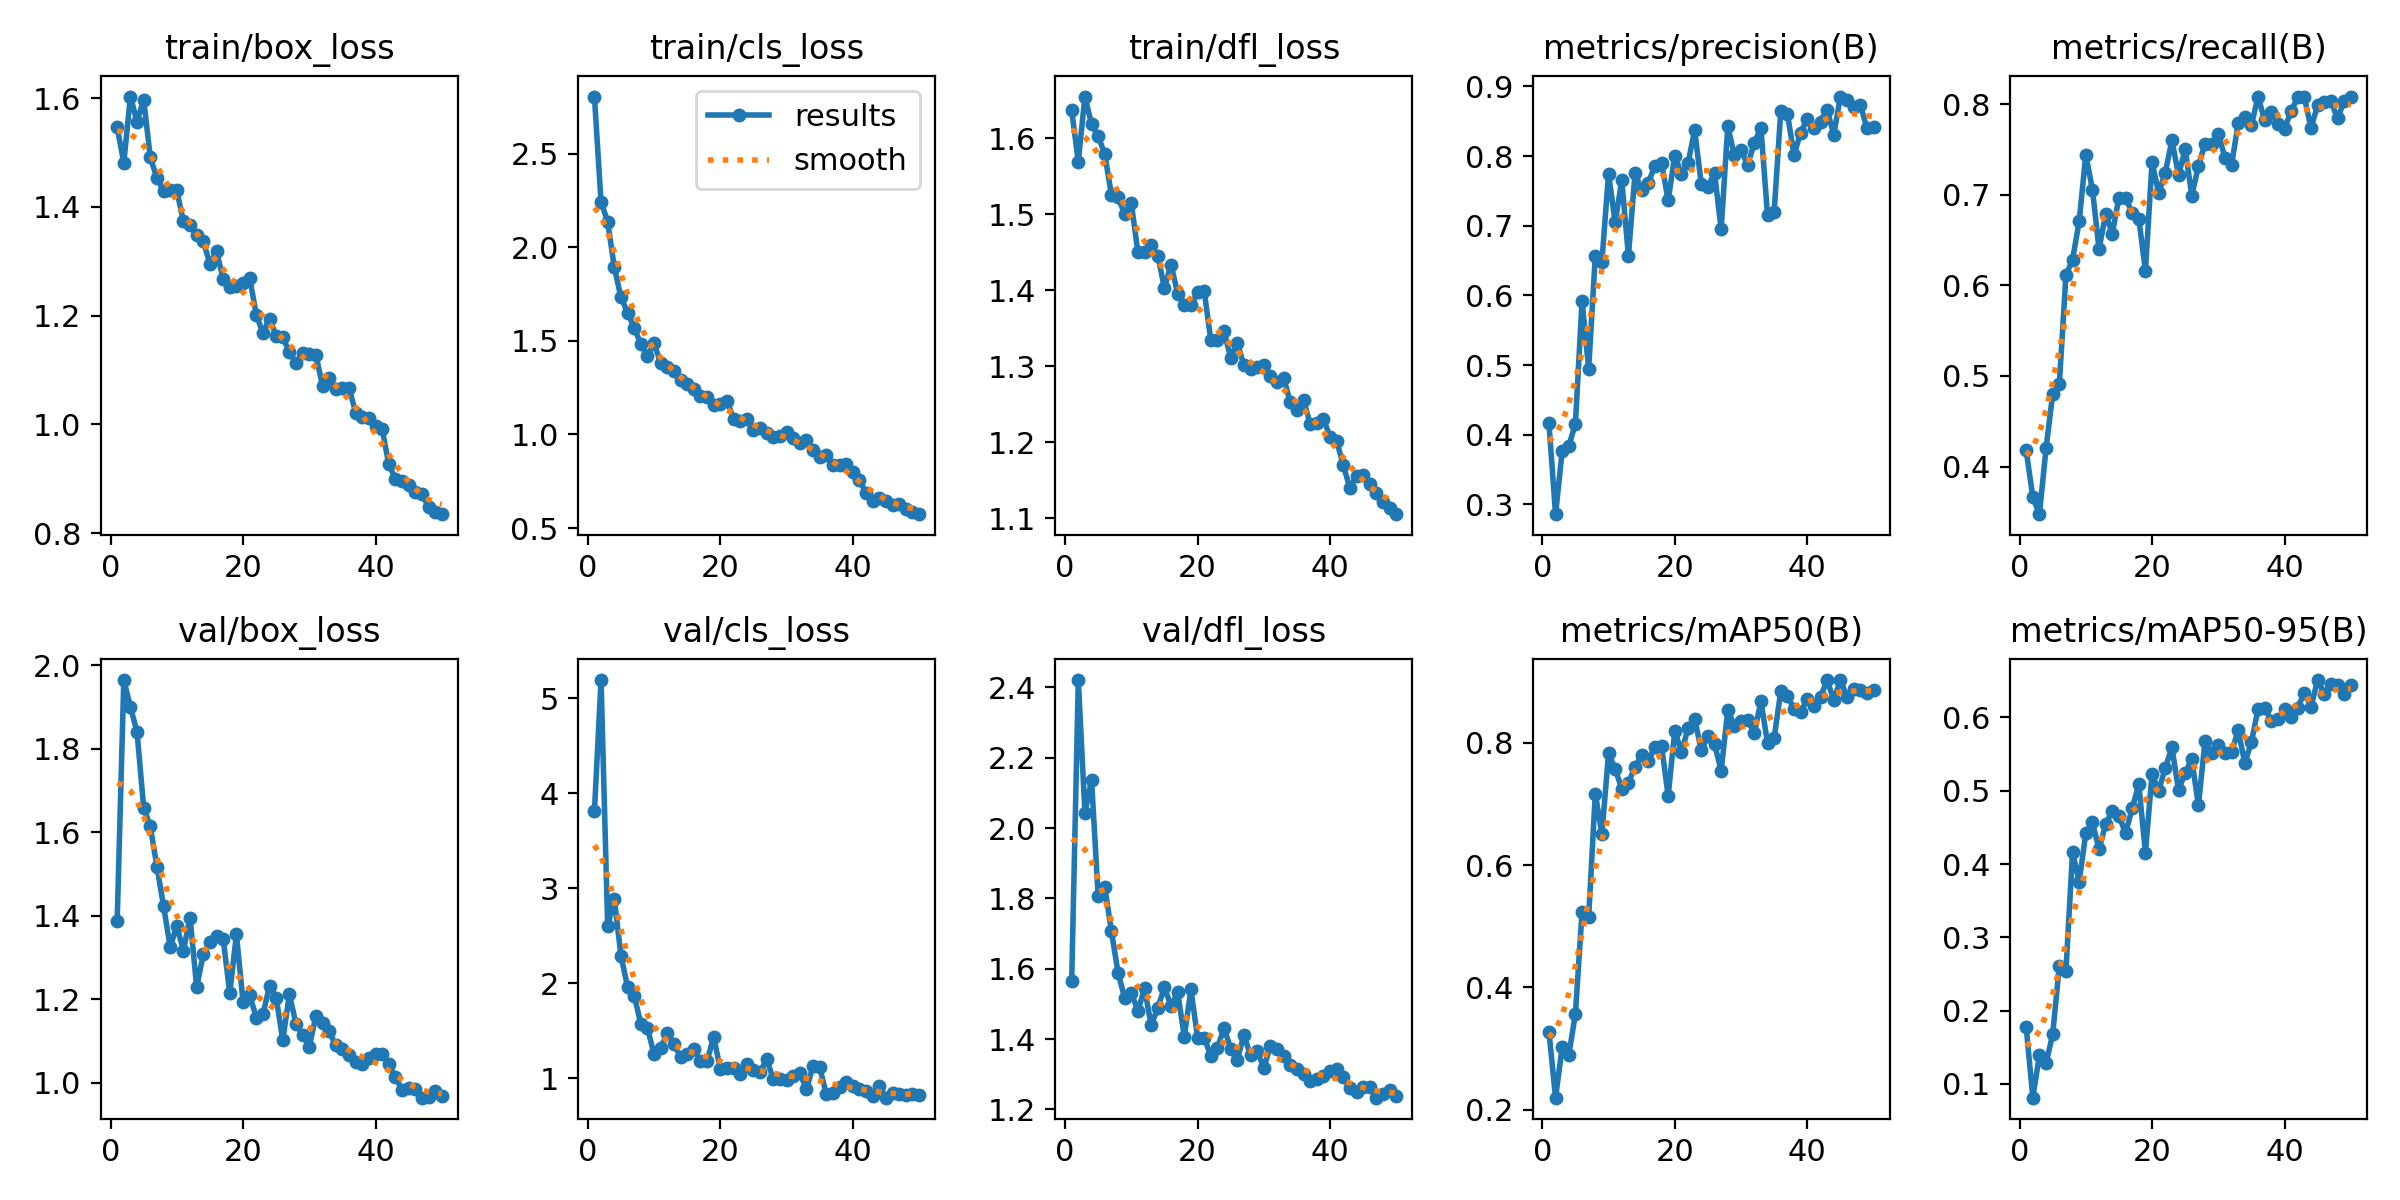

Values plotted in this chart, from the file beside it:
epoch, train/box_loss, train/cls_loss, train/dfl_loss, metrics/precision(B), metrics/recall(B), metrics/mAP50(B), metrics/mAP50-95(B), val/box_loss, val/cls_loss, val/dfl_loss, lr/pg0, lr/pg1, lr/pg2
1, 1.546, 2.806, 1.637, 0.4167, 0.4179, 0.3279, 0.1778, 1.387, 3.808, 1.564, 0.0006561, 0.0006561, 0.0006561
2, 1.481, 2.242, 1.569, 0.2859, 0.3663, 0.2197, 0.08135, 1.965, 5.192, 2.421, 0.001297, 0.001297, 0.001297
3, 1.603, 2.137, 1.655, 0.3759, 0.3474, 0.3024, 0.1394, 1.901, 2.597, 2.044, 0.001911, 0.001911, 0.001911
4, 1.557, 1.893, 1.619, 0.3839, 0.42, 0.2895, 0.1286, 1.84, 2.889, 2.137, 0.001881, 0.001881, 0.001881
5, 1.597, 1.734, 1.603, 0.4159, 0.48, 0.357, 0.1676, 1.659, 2.291, 1.806, 0.001881, 0.001881, 0.001881
6, 1.491, 1.652, 1.579, 0.592, 0.4905, 0.5237, 0.261, 1.615, 1.96, 1.833, 0.001842, 0.001842, 0.001842
7, 1.453, 1.57, 1.526, 0.4942, 0.6109, 0.5156, 0.2539, 1.518, 1.869, 1.706, 0.001802, 0.001802, 0.001802
8, 1.429, 1.484, 1.522, 0.6568, 0.6284, 0.7171, 0.4165, 1.424, 1.573, 1.589, 0.001762, 0.001762, 0.001762
9, 1.431, 1.419, 1.5, 0.6485, 0.6705, 0.6512, 0.3758, 1.325, 1.522, 1.516, 0.001723, 0.001723, 0.001723
10, 1.43, 1.486, 1.515, 0.7747, 0.7442, 0.783, 0.442, 1.375, 1.256, 1.531, 0.001683, 0.001683, 0.001683
11, 1.373, 1.382, 1.45, 0.7047, 0.7058, 0.7574, 0.457, 1.317, 1.314, 1.48, 0.001644, 0.001644, 0.001644
12, 1.367, 1.362, 1.45, 0.7654, 0.64, 0.7252, 0.4198, 1.396, 1.477, 1.544, 0.001604, 0.001604, 0.001604
13, 1.348, 1.34, 1.46, 0.6565, 0.679, 0.7352, 0.4546, 1.229, 1.359, 1.439, 0.001564, 0.001564, 0.001564
14, 1.337, 1.294, 1.446, 0.7756, 0.6568, 0.7612, 0.472, 1.308, 1.222, 1.489, 0.001525, 0.001525, 0.001525
15, 1.295, 1.269, 1.403, 0.7508, 0.6968, 0.7808, 0.466, 1.339, 1.257, 1.547, 0.001485, 0.001485, 0.001485
16, 1.318, 1.245, 1.434, 0.7619, 0.6968, 0.7704, 0.4421, 1.351, 1.302, 1.494, 0.001446, 0.001446, 0.001446
17, 1.268, 1.206, 1.396, 0.7853, 0.68, 0.7931, 0.4758, 1.346, 1.183, 1.533, 0.001406, 0.001406, 0.001406
18, 1.252, 1.199, 1.381, 0.7898, 0.6737, 0.7954, 0.5088, 1.214, 1.176, 1.407, 0.001366, 0.001366, 0.001366
19, 1.254, 1.155, 1.38, 0.7363, 0.6158, 0.7135, 0.4154, 1.355, 1.434, 1.541, 0.001327, 0.001327, 0.001327
20, 1.26, 1.161, 1.397, 0.8006, 0.7358, 0.82, 0.5228, 1.194, 1.097, 1.404, 0.001287, 0.001287, 0.001287
21, 1.269, 1.181, 1.399, 0.7739, 0.7021, 0.7848, 0.4995, 1.21, 1.108, 1.404, 0.001248, 0.001248, 0.001248
22, 1.202, 1.085, 1.335, 0.79, 0.7245, 0.8237, 0.5311, 1.157, 1.105, 1.353, 0.001208, 0.001208, 0.001208
23, 1.167, 1.072, 1.335, 0.8371, 0.76, 0.8399, 0.559, 1.164, 1.042, 1.375, 0.001168, 0.001168, 0.001168
24, 1.195, 1.082, 1.346, 0.7595, 0.7215, 0.7878, 0.5008, 1.232, 1.143, 1.431, 0.001129, 0.001129, 0.001129
25, 1.163, 1.023, 1.311, 0.7561, 0.7505, 0.8108, 0.5243, 1.204, 1.087, 1.373, 0.001089, 0.001089, 0.001089
26, 1.16, 1.033, 1.331, 0.7757, 0.6989, 0.7983, 0.543, 1.103, 1.062, 1.341, 0.00105, 0.00105, 0.00105
27, 1.133, 1.008, 1.301, 0.6947, 0.7316, 0.7545, 0.4799, 1.212, 1.198, 1.411, 0.00101, 0.00101, 0.00101
28, 1.112, 0.9868, 1.296, 0.8428, 0.7564, 0.8541, 0.5677, 1.141, 0.9903, 1.354, 0.0009704, 0.0009704, 0.0009704
29, 1.131, 0.9939, 1.299, 0.8012, 0.7558, 0.8275, 0.5512, 1.115, 0.9881, 1.367, 0.0009308, 0.0009308, 0.0009308
30, 1.129, 1.016, 1.301, 0.8086, 0.7674, 0.8367, 0.5621, 1.087, 0.9816, 1.318, 0.0008912, 0.0008912, 0.0008912
31, 1.127, 0.9806, 1.287, 0.7871, 0.741, 0.8378, 0.5512, 1.16, 1.025, 1.38, 0.0008516, 0.0008516, 0.0008516
32, 1.071, 0.956, 1.279, 0.8186, 0.7326, 0.8156, 0.5523, 1.143, 1.056, 1.371, 0.000812, 0.000812, 0.000812
33, 1.086, 0.9731, 1.285, 0.8409, 0.7787, 0.8687, 0.5825, 1.123, 0.8798, 1.353, 0.0007724, 0.0007724, 0.0007724
34, 1.066, 0.9149, 1.253, 0.7146, 0.7855, 0.7999, 0.5379, 1.09, 1.127, 1.326, 0.0007328, 0.0007328, 0.0007328
35, 1.067, 0.881, 1.242, 0.7199, 0.7768, 0.8085, 0.566, 1.08, 1.115, 1.314, 0.0006932, 0.0006932, 0.0006932
36, 1.067, 0.8886, 1.256, 0.8646, 0.8084, 0.8845, 0.6112, 1.066, 0.8315, 1.301, 0.0006536, 0.0006536, 0.0006536
37, 1.022, 0.8395, 1.224, 0.8609, 0.7821, 0.8772, 0.6133, 1.049, 0.8411, 1.279, 0.000614, 0.000614, 0.000614
38, 1.014, 0.8378, 1.226, 0.8014, 0.7916, 0.8552, 0.5951, 1.045, 0.9105, 1.286, 0.0005744, 0.0005744, 0.0005744
39, 1.012, 0.842, 1.231, 0.8337, 0.7779, 0.8503, 0.5982, 1.059, 0.9591, 1.296, 0.0005348, 0.0005348, 0.0005348
40, 0.997, 0.798, 1.207, 0.8533, 0.7726, 0.8721, 0.6113, 1.069, 0.9136, 1.309, 0.0004952, 0.0004952, 0.0004952
41, 0.9911, 0.757, 1.202, 0.8396, 0.7926, 0.8613, 0.6011, 1.069, 0.8809, 1.316, 0.0004556, 0.0004556, 0.0004556
42, 0.9267, 0.6885, 1.17, 0.8495, 0.8074, 0.876, 0.6134, 1.045, 0.8675, 1.291, 0.000416, 0.000416, 0.000416
43, 0.9, 0.644, 1.14, 0.8667, 0.8074, 0.9025, 0.6335, 1.013, 0.8128, 1.26, 0.0003764, 0.0003764, 0.0003764
44, 0.8953, 0.6613, 1.156, 0.8305, 0.7738, 0.8701, 0.6145, 0.984, 0.92, 1.25, 0.0003368, 0.0003368, 0.0003368
45, 0.8889, 0.6446, 1.157, 0.8853, 0.799, 0.903, 0.6509, 0.9888, 0.7933, 1.263, 0.0002972, 0.0002972, 0.0002972
46, 0.8766, 0.6234, 1.145, 0.8808, 0.8021, 0.875, 0.6323, 0.9854, 0.847, 1.264, 0.0002576, 0.0002576, 0.0002576
47, 0.8718, 0.6283, 1.133, 0.8708, 0.8032, 0.8888, 0.6457, 0.9645, 0.8272, 1.233, 0.000218, 0.000218, 0.000218
48, 0.8484, 0.5999, 1.121, 0.8734, 0.7843, 0.886, 0.6441, 0.9666, 0.8174, 1.243, 0.0001784, 0.0001784, 0.0001784
49, 0.8383, 0.5849, 1.113, 0.8403, 0.8033, 0.8819, 0.6315, 0.9797, 0.8319, 1.254, 0.0001388, 0.0001388, 0.0001388
50, 0.835, 0.5741, 1.105, 0.8412, 0.8084, 0.8871, 0.644, 0.9676, 0.8216, 1.238, 9.92e-05, 9.92e-05, 9.92e-05
